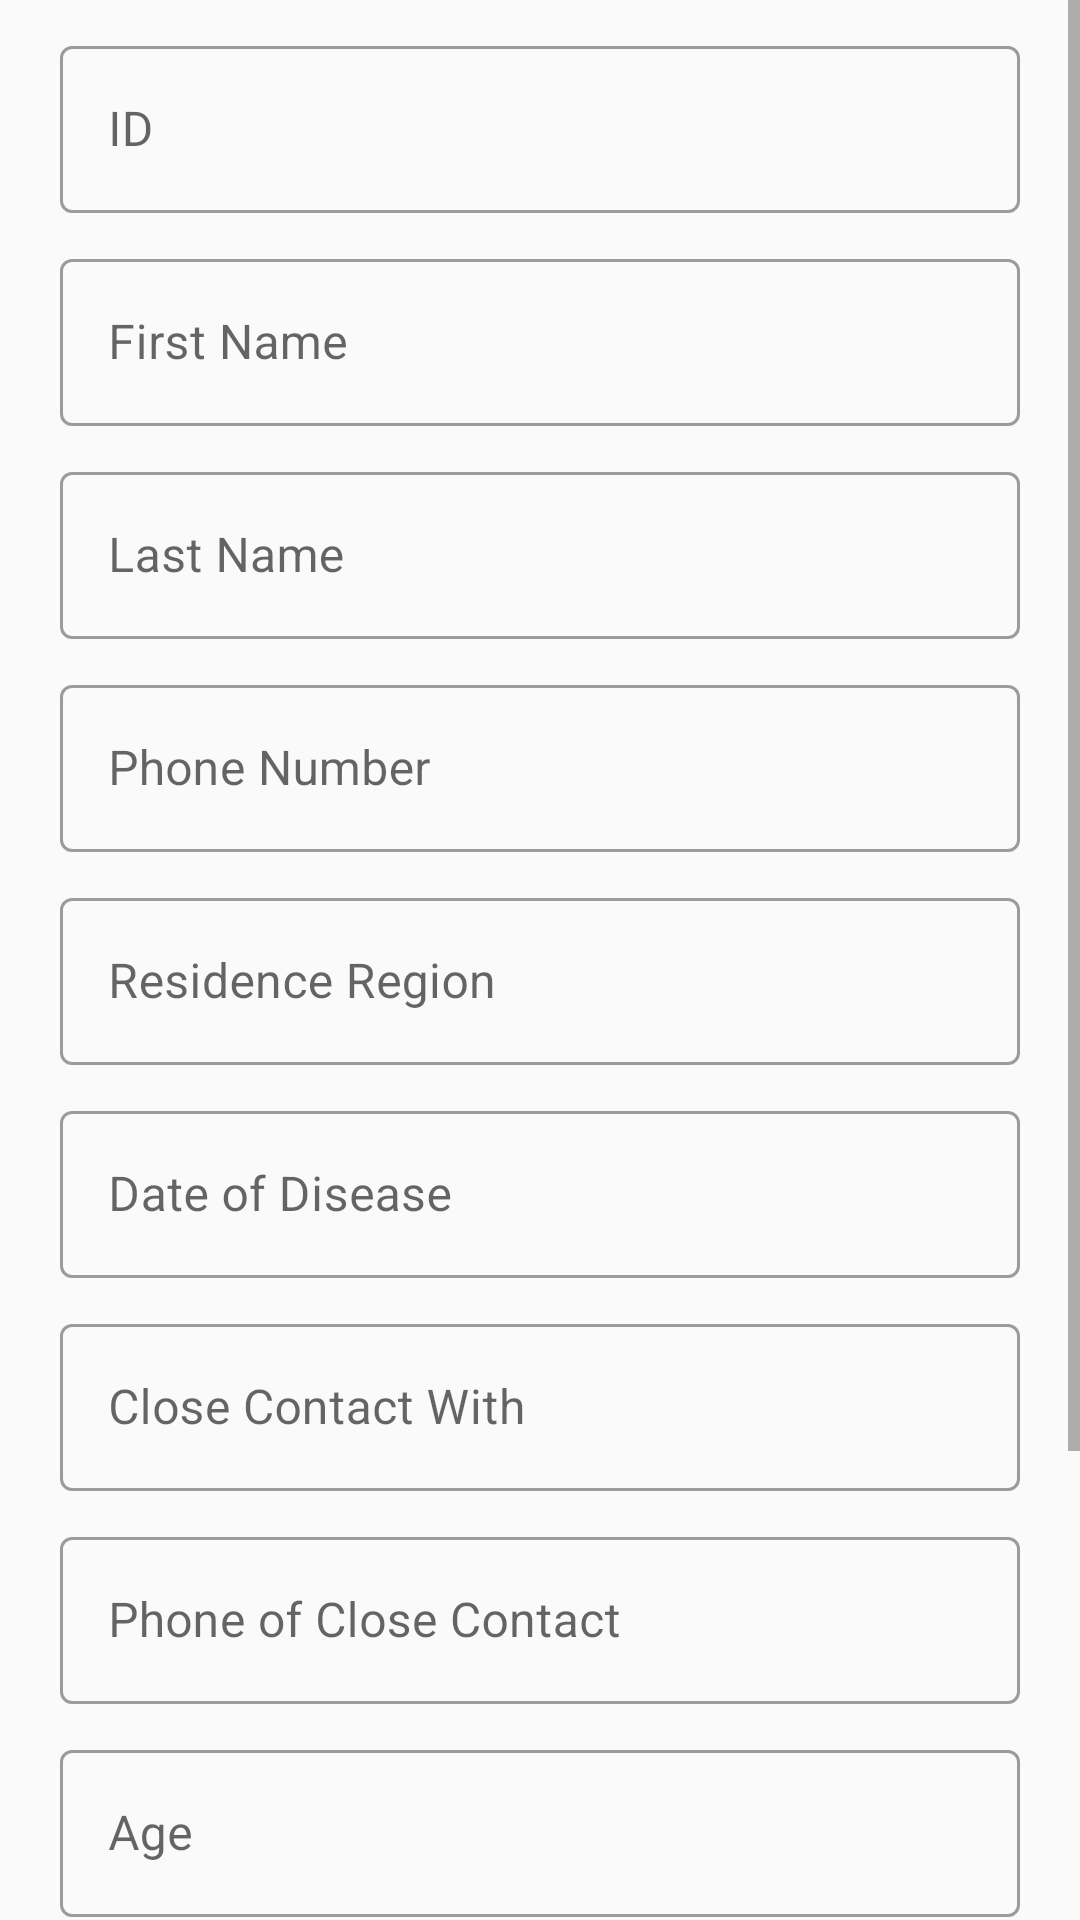

Here is an Android app screen rendered from its layout file. Give the layout XML and the strings, colors and styles it references.
<!-- AndroidManifest.xml: application theme AppTheme -->
<!-- res/layout/activity_edit_case.xml -->
<?xml version="1.0" encoding="utf-8"?>
<RelativeLayout xmlns:android="http://schemas.android.com/apk/res/android"
    xmlns:app="http://schemas.android.com/apk/res-auto"
    xmlns:tools="http://schemas.android.com/tools"
    android:layout_width="match_parent"
    android:layout_height="match_parent"
    android:orientation="vertical"
    tools:context=".EditCaseActivity">

    <ScrollView
        android:layout_width="match_parent"
        android:layout_height="wrap_content">

        <LinearLayout
            android:layout_width="match_parent"
            android:layout_height="wrap_content"
            android:orientation="vertical">

            <com.google.android.material.textfield.TextInputLayout
                android:layout_width="match_parent"
                android:layout_height="wrap_content"
                android:hint="ID"
                style="@style/Widget.MaterialComponents.TextInputLayout.OutlinedBox"
                android:layout_marginStart="20dp"
                android:layout_marginEnd="20dp"
                android:layout_marginTop="10dp">
                <com.google.android.material.textfield.TextInputEditText
                    android:id="@+id/idEditText"
                    android:layout_width="match_parent"
                    android:layout_height="wrap_content" />
            </com.google.android.material.textfield.TextInputLayout>

            <com.google.android.material.textfield.TextInputLayout
                android:layout_width="match_parent"
                android:layout_height="wrap_content"
                android:hint="First Name"
                style="@style/Widget.MaterialComponents.TextInputLayout.OutlinedBox"
                android:layout_marginStart="20dp"
                android:layout_marginEnd="20dp"
                android:layout_marginTop="10dp">
                <com.google.android.material.textfield.TextInputEditText
                    android:id="@+id/firstNameEditText"
                    android:layout_width="match_parent"
                    android:layout_height="wrap_content" />
            </com.google.android.material.textfield.TextInputLayout>

            <com.google.android.material.textfield.TextInputLayout
                android:layout_width="match_parent"
                android:layout_height="wrap_content"
                android:hint="Last Name"
                style="@style/Widget.MaterialComponents.TextInputLayout.OutlinedBox"
                android:layout_marginStart="20dp"
                android:layout_marginEnd="20dp"
                android:layout_marginTop="10dp">
                <com.google.android.material.textfield.TextInputEditText
                    android:id="@+id/lastNameEditText"
                    android:layout_width="match_parent"
                    android:layout_height="wrap_content" />
            </com.google.android.material.textfield.TextInputLayout>

            <com.google.android.material.textfield.TextInputLayout
                android:layout_width="match_parent"
                android:layout_height="wrap_content"
                android:hint="Phone Number"
                style="@style/Widget.MaterialComponents.TextInputLayout.OutlinedBox"
                android:layout_marginStart="20dp"
                android:layout_marginEnd="20dp"
                android:layout_marginTop="10dp">
                <com.google.android.material.textfield.TextInputEditText
                    android:id="@+id/phoneNumberEditText"
                    android:layout_width="match_parent"
                    android:layout_height="wrap_content" />
            </com.google.android.material.textfield.TextInputLayout>

            <com.google.android.material.textfield.TextInputLayout
                android:layout_width="match_parent"
                android:layout_height="wrap_content"
                android:hint="Residence Region"
                style="@style/Widget.MaterialComponents.TextInputLayout.OutlinedBox"
                android:layout_marginStart="20dp"
                android:layout_marginEnd="20dp"
                android:layout_marginTop="10dp">
                <com.google.android.material.textfield.TextInputEditText
                    android:id="@+id/residenceRegionEditText"
                    android:layout_width="match_parent"
                    android:layout_height="wrap_content" />
            </com.google.android.material.textfield.TextInputLayout>

            <com.google.android.material.textfield.TextInputLayout
                android:layout_width="match_parent"
                android:layout_height="wrap_content"
                android:hint="Date of Disease"
                style="@style/Widget.MaterialComponents.TextInputLayout.OutlinedBox"
                android:layout_marginStart="20dp"
                android:layout_marginEnd="20dp"
                android:layout_marginTop="10dp">
                <com.google.android.material.textfield.TextInputEditText
                    android:id="@+id/dateOfDiseaseEditText"
                    android:layout_width="match_parent"
                    android:layout_height="wrap_content" />
            </com.google.android.material.textfield.TextInputLayout>

            <com.google.android.material.textfield.TextInputLayout
                android:layout_width="match_parent"
                android:layout_height="wrap_content"
                android:hint="Close Contact With"
                style="@style/Widget.MaterialComponents.TextInputLayout.OutlinedBox"
                android:layout_marginStart="20dp"
                android:layout_marginEnd="20dp"
                android:layout_marginTop="10dp">
                <com.google.android.material.textfield.TextInputEditText
                    android:id="@+id/closeContactWithEditText"
                    android:layout_width="match_parent"
                    android:layout_height="wrap_content" />
            </com.google.android.material.textfield.TextInputLayout>

            <com.google.android.material.textfield.TextInputLayout
                android:layout_width="match_parent"
                android:layout_height="wrap_content"
                android:hint="Phone of Close Contact"
                style="@style/Widget.MaterialComponents.TextInputLayout.OutlinedBox"
                android:layout_marginStart="20dp"
                android:layout_marginEnd="20dp"
                android:layout_marginTop="10dp">
                <com.google.android.material.textfield.TextInputEditText
                    android:id="@+id/phoneOfCloseContactEditText"
                    android:layout_width="match_parent"
                    android:layout_height="wrap_content" />
            </com.google.android.material.textfield.TextInputLayout>

            <com.google.android.material.textfield.TextInputLayout
                android:layout_width="match_parent"
                android:layout_height="wrap_content"
                android:hint="Age"
                style="@style/Widget.MaterialComponents.TextInputLayout.OutlinedBox"
                android:layout_marginStart="20dp"
                android:layout_marginEnd="20dp"
                android:layout_marginTop="10dp">
                <com.google.android.material.textfield.TextInputEditText
                    android:id="@+id/ageEditText"
                    android:layout_width="match_parent"
                    android:layout_height="wrap_content" />
            </com.google.android.material.textfield.TextInputLayout>

            <com.google.android.material.textfield.TextInputLayout
                android:layout_width="match_parent"
                android:layout_height="wrap_content"
                android:hint="Gender"
                style="@style/Widget.MaterialComponents.TextInputLayout.OutlinedBox"
                android:layout_marginStart="20dp"
                android:layout_marginEnd="20dp"
                android:layout_marginTop="10dp">
                <com.google.android.material.textfield.TextInputEditText
                    android:id="@+id/genderEditText"
                    android:layout_width="match_parent"
                    android:layout_height="wrap_content" />
            </com.google.android.material.textfield.TextInputLayout>

            <com.google.android.material.textfield.TextInputLayout
                android:layout_width="match_parent"
                android:layout_height="wrap_content"
                android:hint="Is Susceptible"
                style="@style/Widget.MaterialComponents.TextInputLayout.OutlinedBox"
                android:layout_marginStart="20dp"
                android:layout_marginEnd="20dp"
                android:layout_marginTop="10dp">
                <com.google.android.material.textfield.TextInputEditText
                    android:id="@+id/isSusceptibleEditText"
                    android:layout_width="match_parent"
                    android:layout_height="wrap_content" />
            </com.google.android.material.textfield.TextInputLayout>

            <LinearLayout
                android:layout_width="wrap_content"
                android:layout_height="wrap_content"
                android:orientation="horizontal"
                android:layout_gravity="center_horizontal">

                <Button
                    android:id="@+id/modifyButton"
                    android:layout_width="wrap_content"
                    android:layout_height="wrap_content"
                    android:layout_gravity="center_horizontal"
                    android:layout_marginTop="8dp"
                    android:layout_marginBottom="10dp"
                    android:text="modify" />

                <Button
                    android:id="@+id/deleteButton"
                    android:layout_width="wrap_content"
                    android:layout_height="wrap_content"
                    android:layout_gravity="center_horizontal"
                    android:layout_marginTop="8dp"
                    android:layout_marginBottom="10dp"
                    android:text="delete"/>

            </LinearLayout>




        </LinearLayout>
    </ScrollView>


</RelativeLayout>
<!-- resources referenced by this layout -->
<resources>
  <style name="AppTheme" parent="Theme.MaterialComponents.Light.NoActionBar.Bridge">
          
          <item name="colorPrimary">#ED7548</item>
          <item name="colorPrimaryDark">#ED7548</item>
          <item name="colorAccent">#ED7548</item>
      </style>
</resources>
